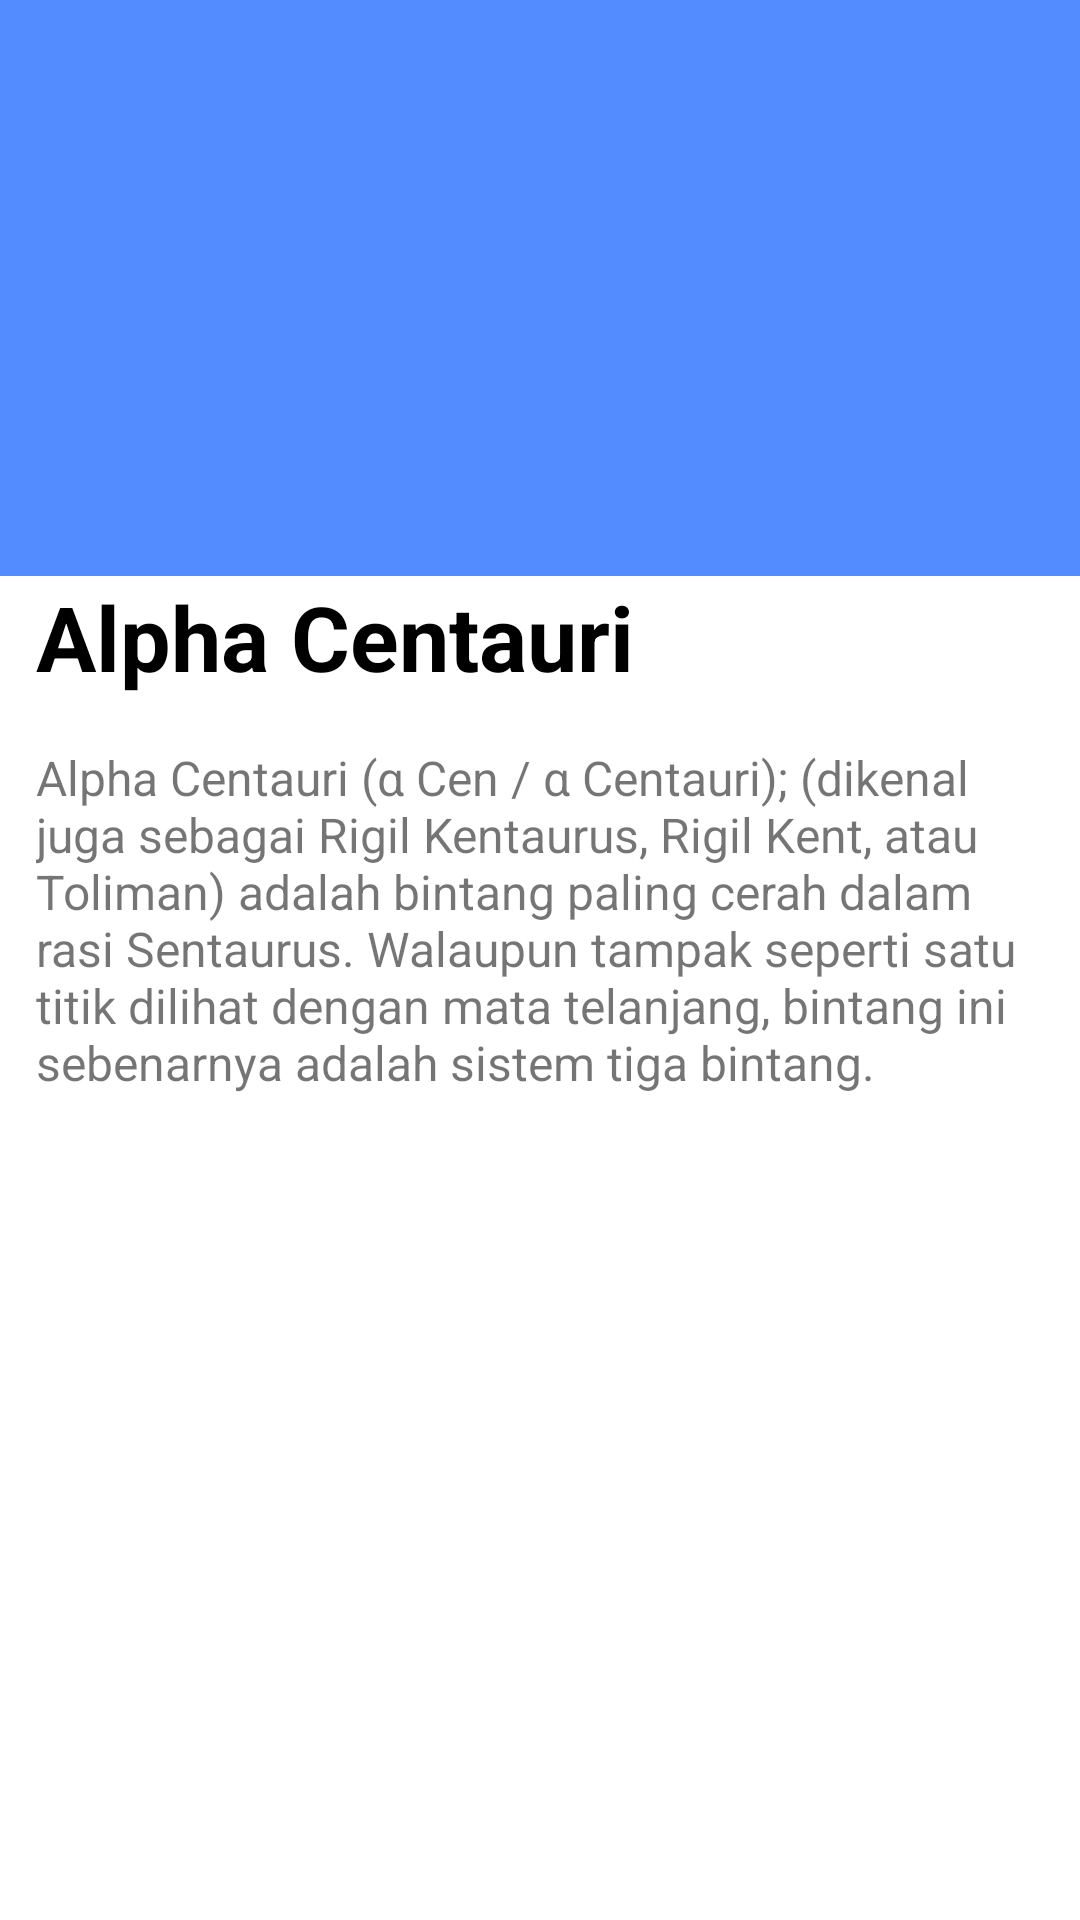

Android layout source for this screen:
<!-- AndroidManifest.xml: application theme Theme.SpaceApl -->
<!-- res/layout/activity_alpha.xml -->
<?xml version="1.0" encoding="utf-8"?>
<androidx.coordinatorlayout.widget.CoordinatorLayout xmlns:android="http://schemas.android.com/apk/res/android"
    xmlns:tools="http://schemas.android.com/tools"
    xmlns:app="http://schemas.android.com/apk/res-auto"
    android:layout_width="match_parent"
    android:layout_height="match_parent"
    tools:context=".detilstar.AlphaActivity">

    <com.google.android.material.appbar.AppBarLayout
        android:id="@+id/appbar"
        android:layout_height="192dp"
        android:layout_width="match_parent">

        <com.google.android.material.appbar.CollapsingToolbarLayout
            android:layout_width="match_parent"
            android:layout_height="match_parent"
            app:toolbarId="@+id/toolbar"
            app:layout_scrollFlags="scroll|exitUntilCollapsed"

            app:contentScrim="?attr/colorPrimary">


            <ImageView
                android:id="@+id/img_Detail_planet"
                android:layout_width="match_parent"
                android:layout_height="match_parent"
                android:scaleType="centerCrop"
                android:src="@drawable/alpha_centauri"
                app:layout_constraintEnd_toEndOf="parent"
                app:layout_constraintStart_toStartOf="parent"
                app:layout_constraintTop_toTopOf="parent" />

            <androidx.appcompat.widget.Toolbar
                android:id="@+id/toolbar"
                android:layout_height="?attr/actionBarSize"
                android:layout_width="match_parent">

            </androidx.appcompat.widget.Toolbar>
        </com.google.android.material.appbar.CollapsingToolbarLayout>
    </com.google.android.material.appbar.AppBarLayout>

    <androidx.core.widget.NestedScrollView
        android:layout_width="match_parent"
        android:layout_height="match_parent"


        app:layout_behavior="com.google.android.material.appbar.AppBarLayout$ScrollingViewBehavior"
        tools:ignore="SpeakableTextPresentCheck">



        <androidx.constraintlayout.widget.ConstraintLayout
            android:layout_width="match_parent"
            android:layout_height="match_parent"
            android:background="@color/white"
            tools:context=".Detail.DetailNewsIndoActivity">

            <TextView
                android:id="@+id/tv_DetailPlanet"
                android:layout_width="wrap_content"
                android:layout_height="wrap_content"
                android:text="Alpha Centauri"
                android:layout_marginLeft="12dp"
                android:background="@color/white"
                android:textColor="#000000"
                android:textSize="30sp"
                android:textStyle="bold"
                app:layout_constraintStart_toStartOf="parent"
                app:layout_constraintTop_toTopOf="parent" />

            <TextView
                android:id="@+id/txtDesc"
                android:layout_width="match_parent"
                android:layout_height="wrap_content"
                android:layout_marginTop="16dp"
                android:layout_marginStart="12dp"
                android:layout_marginEnd="20dp"
                android:background="@color/white"
                android:text="Alpha Centauri (α Cen / α Centauri); (dikenal juga sebagai Rigil Kentaurus, Rigil Kent, atau Toliman) adalah bintang paling cerah dalam rasi Sentaurus. Walaupun tampak seperti satu titik dilihat dengan mata telanjang, bintang ini sebenarnya adalah sistem tiga bintang."
                android:textSize="16sp"
                app:layout_constraintEnd_toEndOf="parent"
                app:layout_constraintStart_toStartOf="parent"
                app:layout_constraintTop_toBottomOf="@+id/tv_DetailPlanet" />


        </androidx.constraintlayout.widget.ConstraintLayout>

    </androidx.core.widget.NestedScrollView>


</androidx.coordinatorlayout.widget.CoordinatorLayout>
<!-- resources referenced by this layout -->
<resources>
  <color name="white">#FFFFFFFF</color>
  <style name="Theme.SpaceApl" parent="Theme.MaterialComponents.DayNight.DarkActionBar">
          
          <item name="colorPrimary">@color/blueT</item>
          <item name="colorPrimaryVariant">@color/blueText</item>
          <item name="colorOnPrimary">@color/white</item>
          
          <item name="colorSecondary">@color/teal_200</item>
          <item name="colorSecondaryVariant">@color/teal_700</item>
          <item name="colorOnSecondary">@color/black</item>
          
          <item name="android:statusBarColor" tools:targetApi="l">?attr/colorPrimaryVariant</item>
          
      </style>
  <color name="blueT">#528CFF</color>
  <color name="blueText">#3C57FF</color>
  <color name="teal_200">#FF03DAC5</color>
  <color name="teal_700">#FF018786</color>
  <color name="black">#FF000000</color>
</resources>
